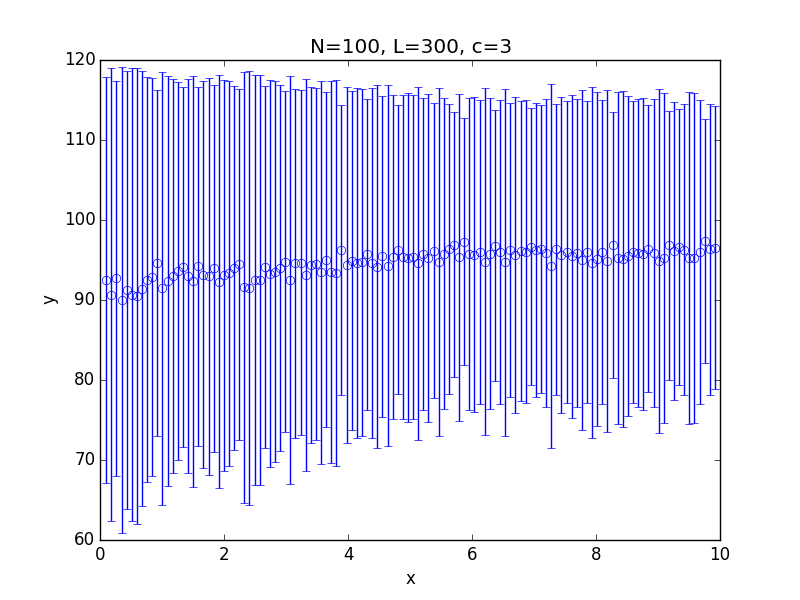

The table this chart was drawn from, first rows:
x; 0.100000; 0.182500; 0.265000; 0.347500; 0.430000; 0.512500; 0.595000; 0.677500; 0.760000; 0.842500; 0.925000; 1.007500; 1.090000; 1.172500; 1.255000; 1.337500; 1.420000; 1.502500; 1.585000; 1.667500; 1.750000; 1.832500; 1.915000
y; 92.5; 90.65; 92.69; 90.02; 91.23; 90.65; 90.51; 91.42; 92.56; 92.85; 94.6; 91.48; 92.37; 92.98; 93.58; 94.17; 93.01; 92.33; 94.22; 93.19; 92.94; 93.97; 92.27
std; 25.4; 28.32; 24.73; 29.16; 27.4; 28.32; 28.46; 27.19; 25.34; 24.87; 21.64; 27.08; 25.64; 24.67; 23.61; 22.51; 24.65; 25.72; 22.43; 24.25; 24.76; 22.91; 25.8
